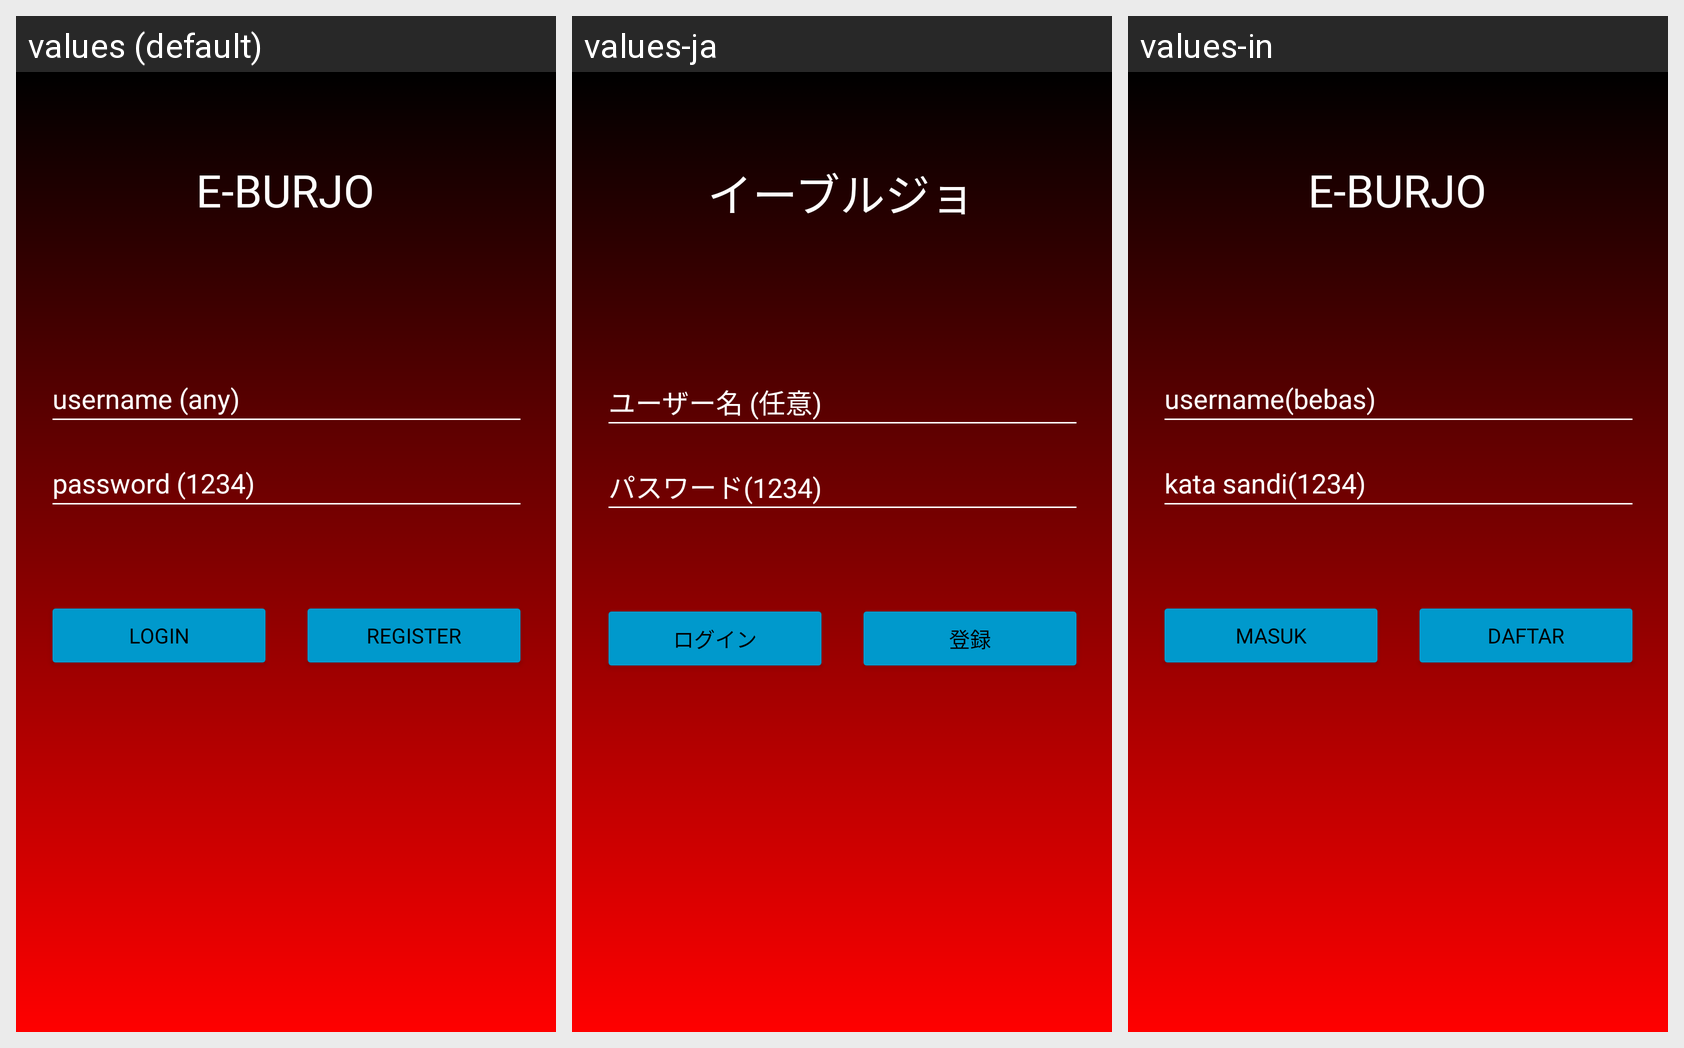

Translations of the strings shown on this Android screen, per locale in the grid:
Android screen res/layout/halamanlogin.xml rendered under 3 locales, left to right: values (default), values-ja, values-in. Device: Nexus 5 (rendered at 1080×1920; each locale shown at half size, 540×960, under a caption strip naming it); theme Theme.Pertemuan9_71190416.
Strings drawn on this screen, with the default value and each locale's value (text and hints the layout hard-codes, and strings that could not be matched under every locale, appear in the picture but are not listed):

front
  values: E-BURJO
  values-ja: イーブルジョ
  values-in: E-BURJO

username
  values: username (any)
  values-ja: ユーザー名 (任意)
  values-in: username(bebas)

password
  values: password (1234)
  values-ja: パスワード(1234)
  values-in: kata sandi(1234)

login
  values: LOGIN
  values-ja: ログイン
  values-in: MASUK

register
  values: REGISTER
  values-ja: 登録
  values-in: DAFTAR
